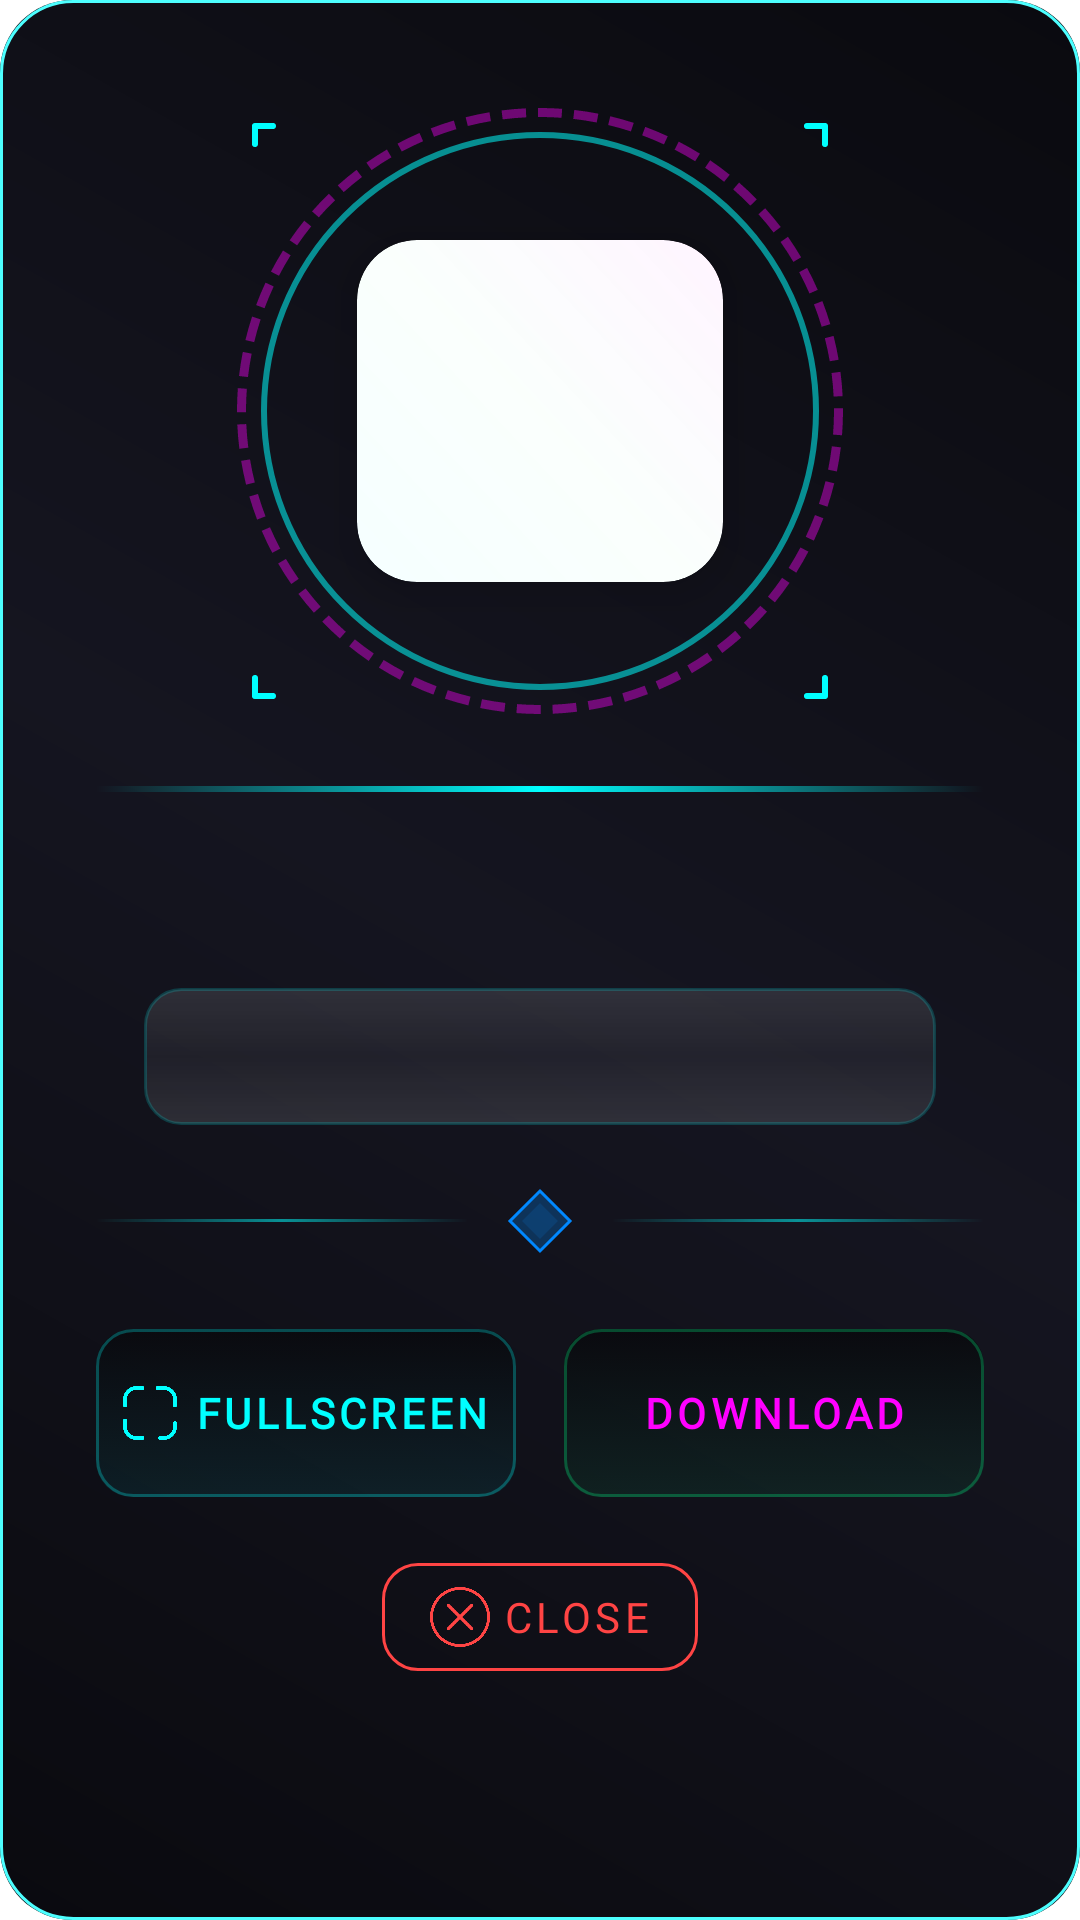

Here is an Android app screen rendered from its layout file. Give the layout XML and the strings, colors and styles it references.
<!-- AndroidManifest.xml: fallback theme Theme.MaterialComponents.DayNight.NoActionBar -->
<!-- res/layout/dialog_item_display.xml -->
<?xml version="1.0" encoding="utf-8"?>
<LinearLayout xmlns:android="http://schemas.android.com/apk/res/android"
    xmlns:tools="http://schemas.android.com/tools"
    xmlns:app="http://schemas.android.com/apk/res-auto"
    android:layout_width="match_parent"
    android:layout_height="wrap_content"
    android:orientation="vertical"
    android:padding="32dp"
    android:gravity="center_horizontal"
    android:background="@drawable/futuristic_dialog_background">

    <FrameLayout
        android:layout_width="210dp"
        android:layout_height="210dp"
        android:layout_gravity="center">

        <View
            android:id="@+id/dialog_outer_glow_ring" 
            android:layout_width="match_parent"
            android:layout_height="match_parent"
            android:background="@drawable/holographic_outer_ring"
            android:layout_margin="4dp" />

        <View
            android:id="@+id/dialog_inner_glow_ring"
            android:layout_width="match_parent"
            android:layout_height="match_parent"
            android:background="@drawable/holographic_inner_ring"
            android:layout_margin="12dp" />

        <com.google.android.material.card.MaterialCardView
            android:layout_width="150dp"
            android:layout_height="150dp"
            android:layout_gravity="center"
            app:cardCornerRadius="20dp"
            app:cardElevation="8dp"
            app:cardUseCompatPadding="true"
            android:clipToOutline="true"
            android:background="@drawable/neon_card_background">

            <ImageView
                android:id="@+id/dialog_item_image_view"
                android:layout_width="match_parent"
                android:layout_height="match_parent"
                android:scaleType="centerCrop"
                tools:srcCompat="@drawable/round_icon"
                android:contentDescription="Quiz Item Image" />

            <View
                android:layout_width="match_parent"
                android:layout_height="match_parent"
                android:background="@drawable/holographic_overlay"
                android:alpha="0.3" />

        </com.google.android.material.card.MaterialCardView>

        <View
            android:layout_width="20dp"
            android:layout_height="20dp"
            android:layout_gravity="top|start"
            android:background="@drawable/corner_accent_tl"
            android:layout_margin="8dp" />

        <View
            android:layout_width="20dp"
            android:layout_height="20dp"
            android:layout_gravity="top|end"
            android:background="@drawable/corner_accent_tr"
            android:layout_margin="8dp" />

        <View
            android:layout_width="20dp"
            android:layout_height="20dp"
            android:layout_gravity="bottom|start"
            android:background="@drawable/corner_accent_bl"
            android:layout_margin="8dp" />

        <View
            android:layout_width="20dp"
            android:layout_height="20dp"
            android:layout_gravity="bottom|end"
            android:background="@drawable/corner_accent_br"
            android:layout_margin="8dp" />

    </FrameLayout>

    <View
        android:layout_width="match_parent"
        android:layout_height="2dp"
        android:layout_marginTop="20dp"
        android:layout_marginBottom="16dp"
        android:background="@drawable/data_stream_animation" />

    <TextView
        android:id="@+id/dialog_item_name_text_view"
        android:layout_width="wrap_content"
        android:layout_height="wrap_content"
        android:layout_marginTop="8dp"
        android:textSize="22sp"
        android:textStyle="bold"
        android:textColor="@color/neon_cyan"
        android:fontFamily="@font/futuristic_font"
        android:shadowColor="@color/neon_cyan_glow"
        android:shadowDx="0"
        android:shadowDy="0"
        android:shadowRadius="8"
        android:letterSpacing="0.05"
        tools:text="QUANTUM DATA" />

    <TextView
        android:id="@+id/dialog_item_description_text_view"
        android:layout_width="match_parent"
        android:layout_height="wrap_content"
        android:layout_marginTop="12dp"
        android:layout_marginHorizontal="16dp"
        android:textSize="16sp"
        android:gravity="center_horizontal"
        android:textColor="@color/tech_white"
        android:fontFamily="@font/tech_font"
        android:background="@drawable/description_background"
        android:padding="12dp"
        android:alpha="0.9"
        tools:text="Advanced neural network processing unit with quantum encryption protocols." />

    <LinearLayout
        android:layout_width="match_parent"
        android:layout_height="wrap_content"
        android:layout_marginTop="20dp"
        android:layout_marginBottom="16dp"
        android:orientation="horizontal"
        android:gravity="center">

        <View
            android:layout_width="0dp"
            android:layout_height="1dp"
            android:layout_weight="1"
            android:background="@drawable/tech_line_gradient" />

        <ImageView
            android:layout_width="24dp"
            android:layout_height="24dp"
            android:layout_marginHorizontal="12dp"
            android:src="@drawable/tech_diamond"
            app:tint="@color/neon_blue" />

        <View
            android:layout_width="0dp"
            android:layout_height="1dp"
            android:layout_weight="1"
            android:background="@drawable/tech_line_gradient" />

    </LinearLayout>

    <LinearLayout
        android:id="@+id/dialog_buttons_layout"
        android:layout_width="match_parent"
        android:layout_height="wrap_content"
        android:orientation="horizontal"
        android:layout_marginTop="8dp"
        android:gravity="center">

        <com.google.android.material.button.MaterialButton
            android:id="@+id/dialog_fullscreen_button"
            style="@style/Widget.MaterialComponents.Button.TextButton.Icon"
            android:layout_width="0dp"
            android:layout_height="56dp"
            android:layout_weight="1"
            android:layout_marginEnd="8dp"
            android:text="FULLSCREEN"
            android:textColor="@color/neon_cyan"
            android:textStyle="bold"
            android:letterSpacing="0.1"
            app:icon="@drawable/ic_fullscreen"
            app:iconSize="20dp"
            app:iconTint="@color/neon_cyan"
            android:background="@drawable/futuristic_button_primary"
            app:backgroundTint="@null" 
            android:fontFamily="@font/tech_font"
            app:cornerRadius="12dp" />

        <com.google.android.material.button.MaterialButton
            android:id="@+id/dialog_download_button"
            style="@style/Widget.MaterialComponents.Button.TextButton.Icon"
            android:layout_width="0dp"
            android:layout_height="56dp"
            android:layout_weight="1"
            android:layout_marginStart="8dp"
            android:text="DOWNLOAD"
            android:textColor="@color/neon_purple"
            android:textStyle="bold"
            android:letterSpacing="0.1"
            app:icon="@drawable/ic_download"
            app:iconSize="20dp"
            app:iconTint="@color/neon_purple"
            android:background="@drawable/futuristic_button_secondary"
            app:backgroundTint="@null" 
            android:fontFamily="@font/tech_font"
            app:cornerRadius="12dp" />

    </LinearLayout>

    <com.google.android.material.button.MaterialButton
        android:id="@+id/dialog_close_button"
        style="@style/Widget.MaterialComponents.Button.OutlinedButton"
        android:layout_width="wrap_content"
        android:layout_height="wrap_content"
        android:layout_marginTop="16dp"
        android:text="CLOSE"
        app:icon="@drawable/ic_close"
        android:textColor="@color/error_red"
        app:strokeColor="@color/error_red"
        android:fontFamily="@font/tech_font"
        android:letterSpacing="0.1"
        app:iconSize="20dp"
        app:iconTint="@color/error_red"
        app:cornerRadius="12dp" />

    <ProgressBar
        android:id="@+id/dialog_download_progress_bar"
        style="?android:attr/progressBarStyleSmall"
        android:layout_width="wrap_content"
        android:layout_height="wrap_content"
        android:layout_gravity="center_horizontal"
        android:layout_marginTop="12dp"
        android:indeterminateTint="@color/neon_cyan"
        android:visibility="gone" />

</LinearLayout>
<!-- resources referenced by this layout -->
<resources>
  <color name="error_red">#FF4444</color>
  <color name="neon_blue">#0088FF</color>
  <color name="neon_cyan">#00FFFF</color>
  <color name="neon_cyan_glow">#4400FFFF</color>
  <color name="neon_purple">#FF00FF</color>
  <color name="tech_white">#E0E0E0</color>
  <!-- drawable corner_accent_bl (drawable) -->
  <vector xmlns:android="http://schemas.android.com/apk/res/android"
      android:width="20dp"
      android:height="20dp"
      android:viewportWidth="20"
      android:viewportHeight="20">
      <path
          android:pathData="M2,18 L8,18 M2,18 L2,12"
          android:strokeColor="#00FFFF"
          android:strokeWidth="2"
          android:strokeLineCap="round" />
  </vector>
  <!-- drawable corner_accent_br (drawable) -->
  <vector xmlns:android="http://schemas.android.com/apk/res/android"
      android:width="20dp"
      android:height="20dp"
      android:viewportWidth="20"
      android:viewportHeight="20">
      <path
          android:pathData="M18,18 L12,18 M18,18 L18,12"
          android:strokeColor="#00FFFF"
          android:strokeWidth="2"
          android:strokeLineCap="round" />
  </vector>
  <!-- drawable corner_accent_tl (drawable) -->
  <vector xmlns:android="http://schemas.android.com/apk/res/android"
      android:width="20dp"
      android:height="20dp"
      android:viewportWidth="20"
      android:viewportHeight="20">
      <path
          android:pathData="M2,2 L8,2 M2,2 L2,8"
          android:strokeColor="#00FFFF"
          android:strokeWidth="2"
          android:strokeLineCap="round" />
  </vector>
  <!-- drawable corner_accent_tr (drawable) -->
  <vector xmlns:android="http://schemas.android.com/apk/res/android"
      android:width="20dp"
      android:height="20dp"
      android:viewportWidth="20"
      android:viewportHeight="20">
      <path
          android:pathData="M18,2 L12,2 M18,2 L18,8"
          android:strokeColor="#00FFFF"
          android:strokeWidth="2"
          android:strokeLineCap="round" />
  </vector>
  <!-- drawable description_background (drawable) -->
  <shape xmlns:android="http://schemas.android.com/apk/res/android"
      android:shape="rectangle">
      <gradient
          android:startColor="#22FFFFFF"
          android:centerColor="#11FFFFFF"
          android:endColor="#22FFFFFF"
          android:angle="90" />
      <stroke
          android:width="1dp"
          android:color="#3300FFFF" />
      <corners android:radius="12dp" />
  </shape>
  <!-- drawable holographic_inner_ring (drawable) -->
  <shape xmlns:android="http://schemas.android.com/apk/res/android"
      android:shape="oval">
      <stroke
          android:width="2dp"
          android:color="#8800FFFF" />
      <solid android:color="@android:color/transparent" />
  </shape>
  <!-- drawable holographic_outer_ring (drawable) -->
  <shape xmlns:android="http://schemas.android.com/apk/res/android"
      android:shape="oval">
      <stroke
          android:width="3dp"
          android:color="#66FF00FF"
          android:dashWidth="8dp"
          android:dashGap="4dp" />
      <solid android:color="@android:color/transparent" />
  </shape>
  <!-- drawable holographic_overlay (drawable) -->
  <layer-list xmlns:android="http://schemas.android.com/apk/res/android">
      <item>
          <shape android:shape="rectangle">
              <gradient
                  android:startColor="#2200FFFF"
                  android:centerColor="#1100FF88"
                  android:endColor="#22FF00FF"
                  android:angle="45" />
          </shape>
      </item>
  </layer-list>
  <!-- drawable tech_line_gradient (drawable) -->
  <shape xmlns:android="http://schemas.android.com/apk/res/android"
      android:shape="rectangle">
      <gradient
          android:startColor="#0000FFFF"
          android:centerColor="#8800FFFF"
          android:endColor="#0000FFFF"
          android:angle="0" />
      <size android:height="1dp" />
  </shape>
</resources>
